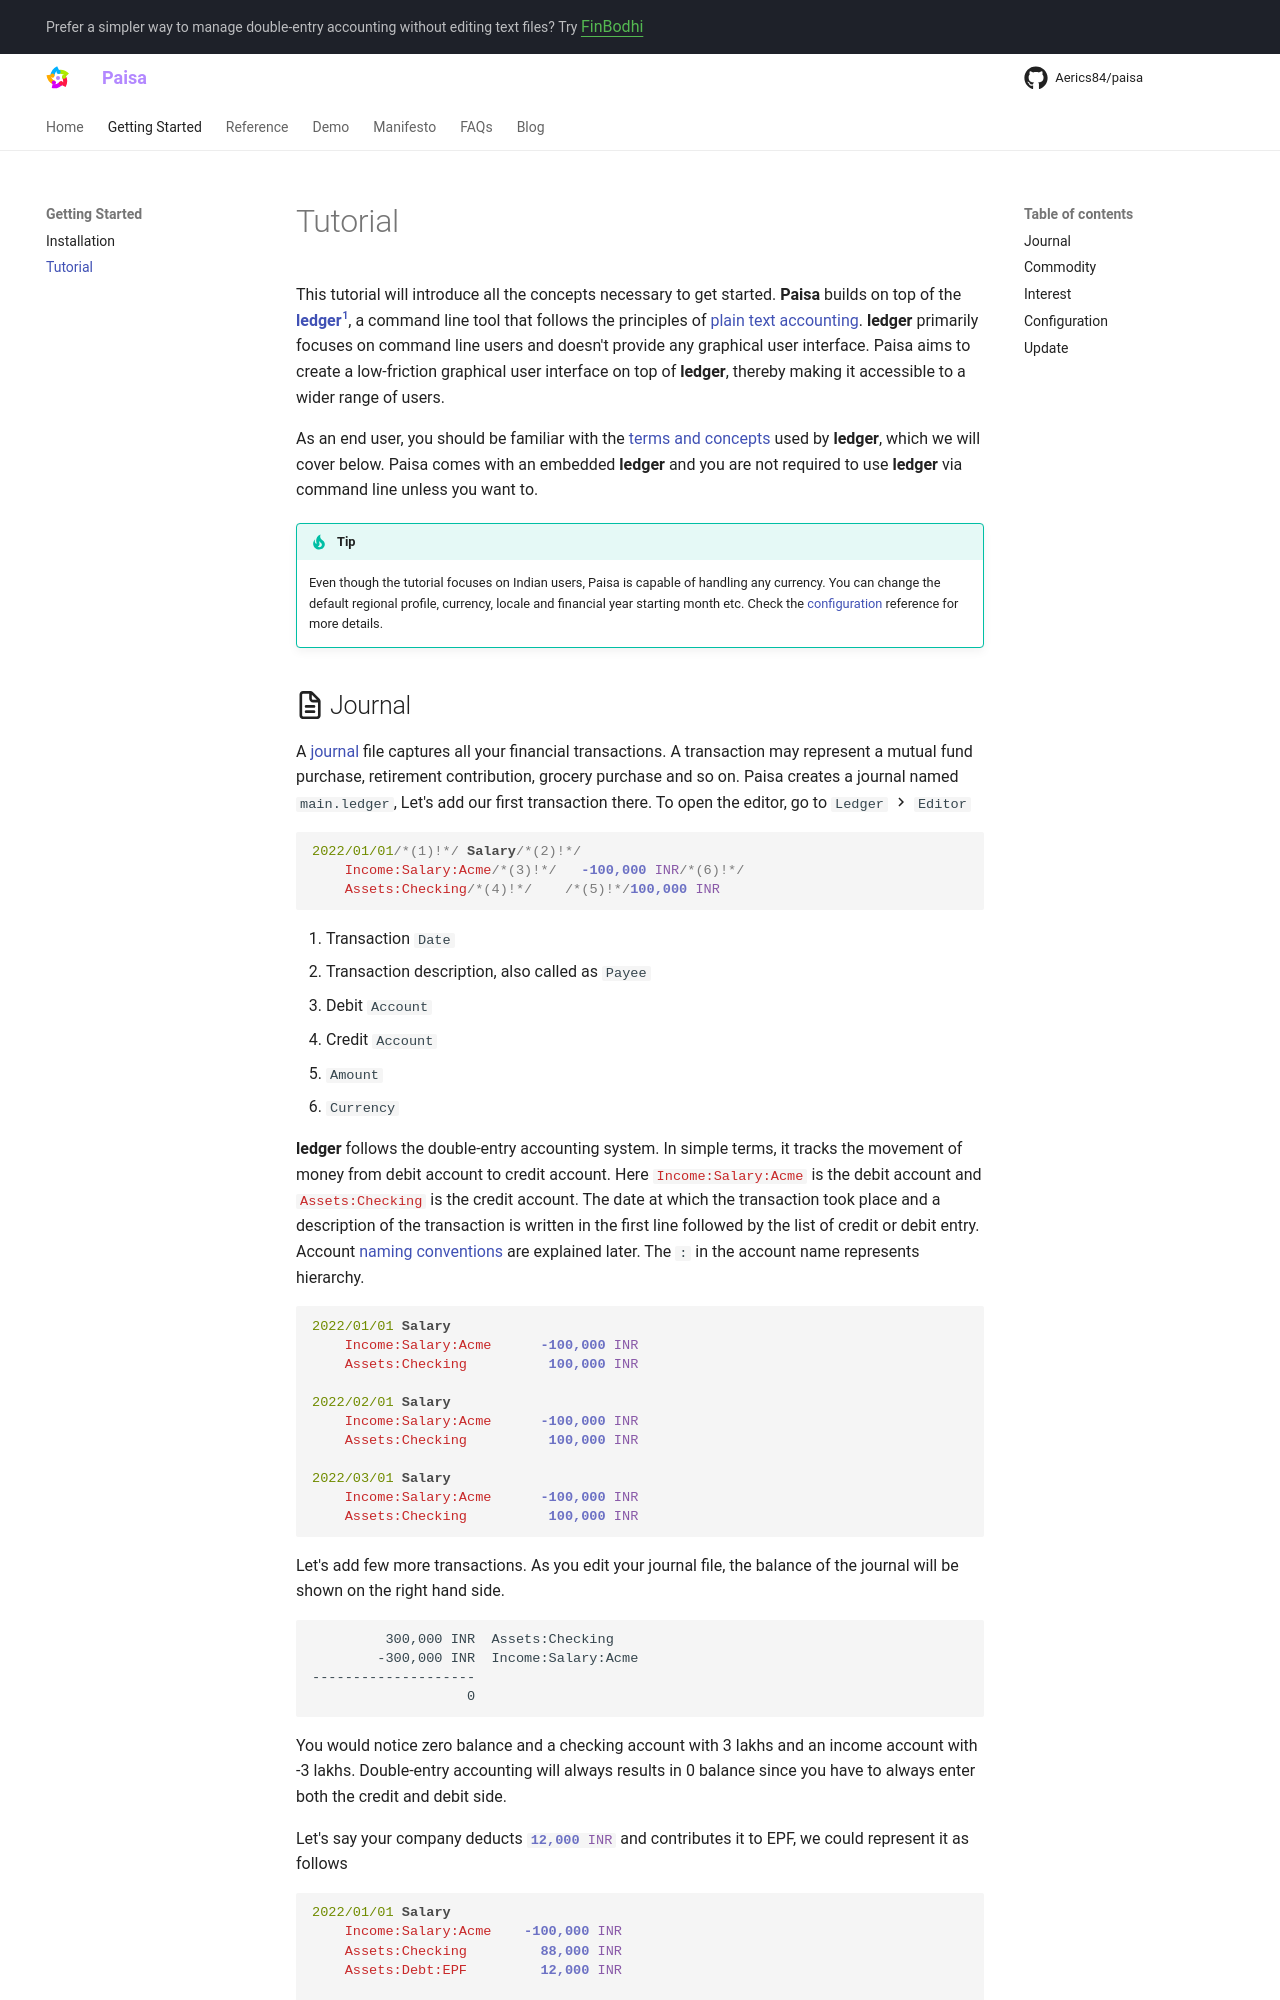

repository: Aerics84/paisa · page: getting-started/tutorial/index.html · generator: mkdocs

---
description: "Tutorial on how to get started with Paisa, an open source personal finance manager"
---

# Tutorial

This tutorial will introduce all the concepts necessary to get
started. **Paisa** builds on top of the **[ledger](https://ledger-cli.org/)**[^1], a command
line tool that follows the principles of [plain text accounting](https://plaintextaccounting.org/).
**ledger** primarily focuses on command line users and doesn't provide
any graphical user interface. Paisa aims to create a low-friction
graphical user interface on top of **ledger**, thereby making it
accessible to a wider range of users.

As an end user, you should be familiar with the [terms and
concepts](https://github.com/ledger/ledger/blob/master/doc/GLOSSARY.md) used by **ledger**, which we will cover below. Paisa
comes with an embedded **ledger** and you are not required to use
**ledger** via command line unless you want to.

!!! tip

    Even though the tutorial focuses on Indian users, Paisa is
    capable of handling any currency. You can change the default
    regional profile, currency, locale and financial year starting month etc. Check the
    [configuration](../reference/config.md) reference for more details.
